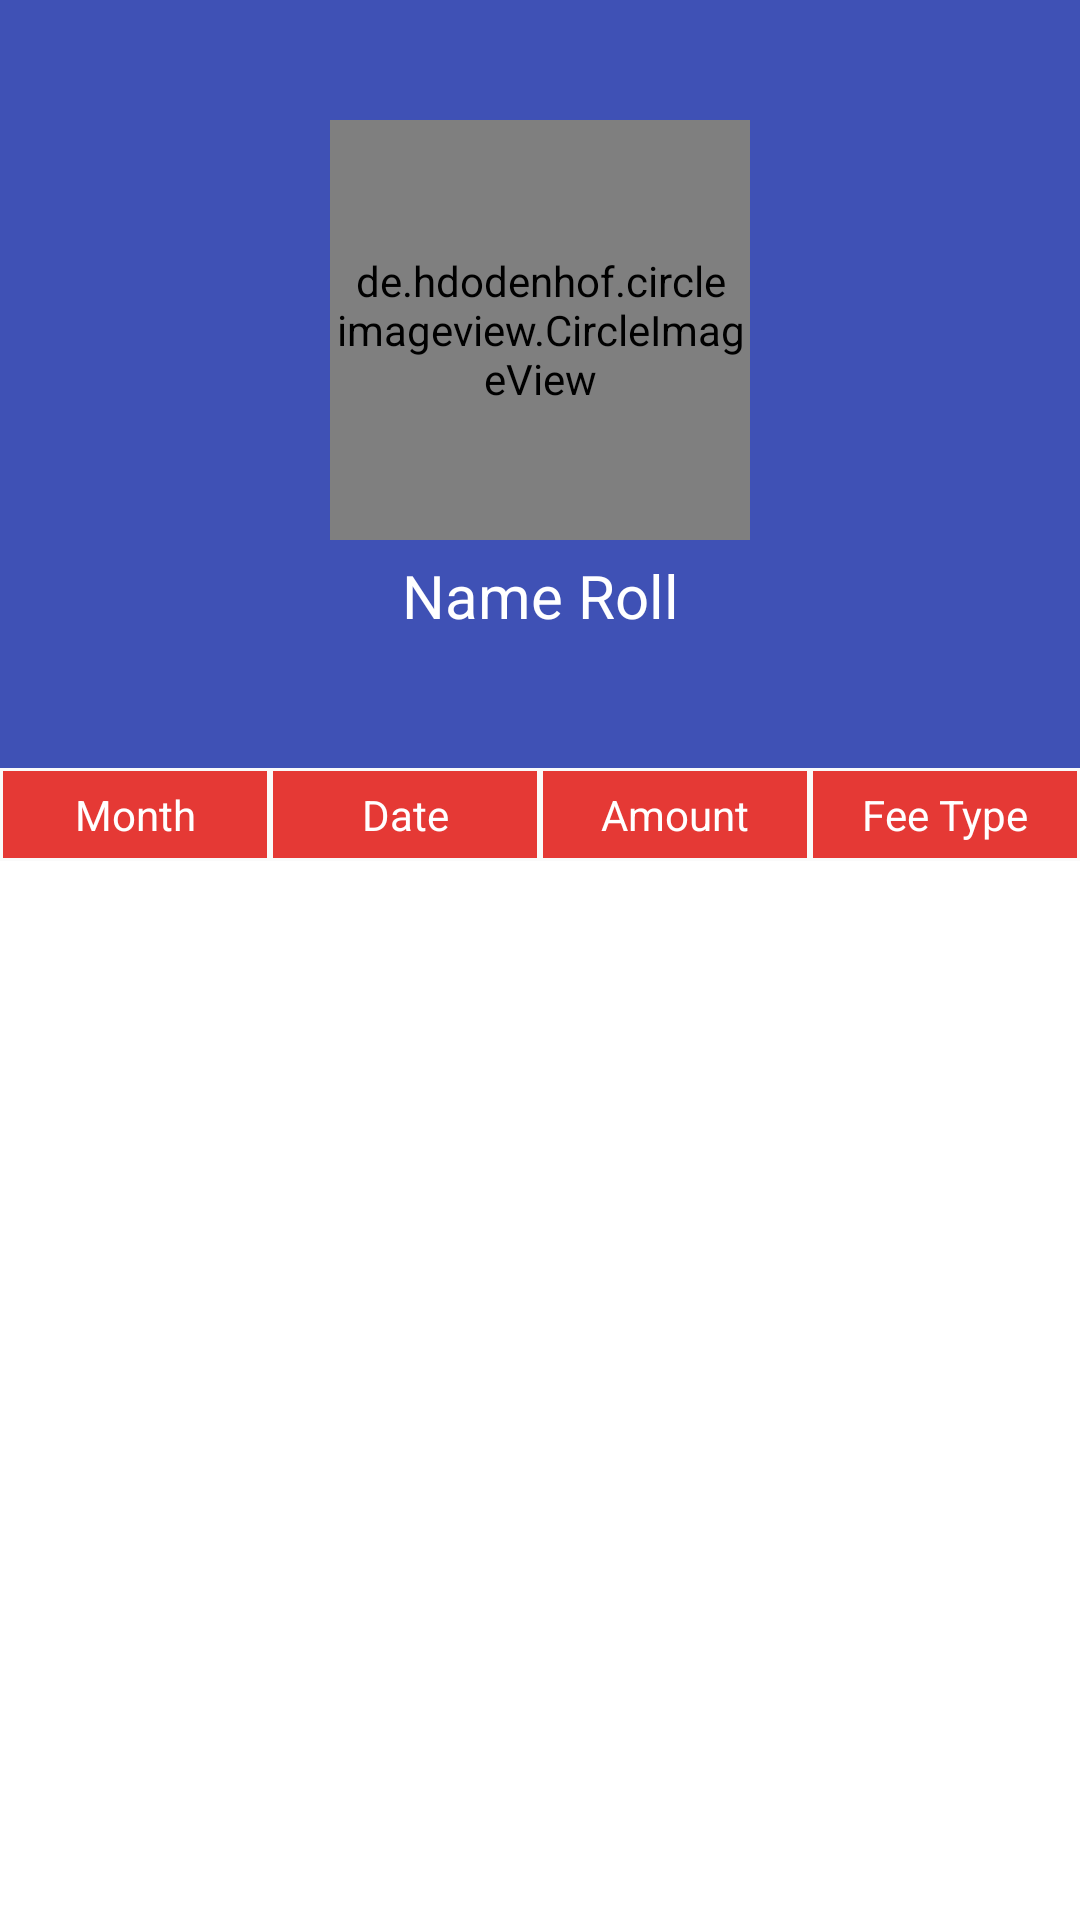

Write the Android layout XML for this screen, with the resource values it uses.
<!-- AndroidManifest.xml: activity theme AppTheme.NoActionBar -->
<!-- res/layout/activity_student_fee_history_view.xml -->
<?xml version="1.0" encoding="utf-8"?>
<android.support.design.widget.CoordinatorLayout
    xmlns:android="http://schemas.android.com/apk/res/android"
    xmlns:app="http://schemas.android.com/apk/res-auto"
    xmlns:tools="http://schemas.android.com/tools"
    android:layout_width="match_parent"
    android:layout_height="match_parent"
    android:fitsSystemWindows="true"
    tools:context=".Activity.StudentFeeHistoryViewActivity">

    <android.support.design.widget.AppBarLayout
        android:id="@+id/appbar"
        android:layout_width="match_parent"
        android:layout_height="256dp"
        android:fitsSystemWindows="true"
        android:theme="@style/ThemeOverlay.AppCompat.Dark.ActionBar">

        <android.support.design.widget.CollapsingToolbarLayout
            android:id="@+id/collapsingToolbar"
            android:layout_width="match_parent"
            android:layout_height="match_parent"
            android:fitsSystemWindows="true"
            app:contentScrim="?attr/colorPrimary"
            app:expandedTitleMarginStart="40dp"
            app:layout_scrollFlags="scroll|exitUntilCollapsed">

           <LinearLayout
               android:layout_width="match_parent"
               android:orientation="vertical"
               android:layout_height="wrap_content">

               <de.hdodenhof.circleimageview.CircleImageView xmlns:app="http://schemas.android.com/apk/res-auto"
                   android:id="@+id/show_profile_image_single"
                   android:layout_width="140dp"
                   android:layout_height="140dp"
                   android:layout_gravity="center"
                   android:layout_marginBottom="5dp"
                   android:layout_marginLeft="5dp"
                   android:layout_marginRight="5dp"
                   android:layout_marginTop="40dp"
                   android:padding="2dp"
                   android:src="@drawable/opening"
                   app:civ_border_color="#FF000000"
                   app:civ_border_width="1dp" />

               <TextView
                   android:id="@+id/tvRollNameClassSec"
                   android:layout_width="match_parent"
                   android:layout_height="wrap_content"
                   android:gravity="center"
                   android:text="Name Roll"
                   android:textColor="@color/cardview_light_background"
                   android:textSize="20sp" />


           </LinearLayout>

            <android.support.v7.widget.Toolbar
                android:id="@+id/toolbar"
                android:layout_width="match_parent"
                android:layout_height="?attr/actionBarSize"
                android:elevation="7dp"
                app:layout_collapseMode="pin"/>

        </android.support.design.widget.CollapsingToolbarLayout>

    </android.support.design.widget.AppBarLayout>


    

    
        
        
        
        

        

        
            
            
            

    


    <android.support.v4.widget.NestedScrollView
        android:layout_width="match_parent"
        android:id="@+id/nested_scroll_view"
        android:layout_height="match_parent"
        android:fillViewport="true"
        app:layout_behavior="@string/appbar_scrolling_view_behavior">

        <LinearLayout
            android:id="@+id/linear_layout_android"
            android:layout_width="match_parent"
            android:layout_height="match_parent"
            android:orientation="vertical">

            <TableLayout
                android:layout_width="match_parent"
                android:layout_height="wrap_content"
                android:stretchColumns="1">

                <TableRow>
                    
                    <TextView
                        android:id="@+id/tbl_txt1"
                        android:layout_width="0dip"
                        android:layout_height="wrap_content"
                        android:background="@color/absent_color"
                        android:textColor="@color/colortop"
                        android:padding="5dip"
                        android:gravity="center"
                        android:layout_margin="1dip"
                        android:layout_weight="1"
                        android:text="Month" />

                    
                    <TextView
                        android:id="@+id/tbl_txt2"
                        android:layout_width="0dip"
                        android:layout_height="wrap_content"
                        android:background="@color/absent_color"
                        android:textColor="@color/colortop"
                        android:padding="5dip"
                        android:gravity="center"
                        android:layout_margin="1dip"
                        android:layout_weight="1"
                        android:text="Date" />

                    
                    <TextView
                        android:id="@+id/tbl_txt3"
                        android:layout_width="0dip"
                        android:layout_height="wrap_content"
                        android:background="@color/absent_color"
                        android:textColor="@color/colortop"
                        android:padding="5dip"
                        android:gravity="center"
                        android:layout_margin="1dip"
                        android:layout_weight="1"
                        android:text="Amount" />

                    <TextView
                        android:id="@+id/tbl_txt4"
                        android:layout_width="0dip"
                        android:layout_height="wrap_content"
                        android:background="@color/absent_color"
                        android:textColor="@color/colortop"
                        android:padding="5dip"
                        android:gravity="center"
                        android:layout_margin="1dip"
                        android:layout_weight="1"
                        android:text="Fee Type" />



                </TableRow>

            </TableLayout>
            <ListView
                android:id="@+id/listFeeHistory"
                android:layout_width="match_parent"
                android:dividerHeight="1dp"
                android:background="#fff"
                android:layout_height="match_parent"/>

        </LinearLayout>

    </android.support.v4.widget.NestedScrollView>





</android.support.design.widget.CoordinatorLayout>
<!-- res/layout/content_student_fee_history_view.xml (included above) -->
<?xml version="1.0" encoding="utf-8"?>
<LinearLayout xmlns:android="http://schemas.android.com/apk/res/android"
    xmlns:app="http://schemas.android.com/apk/res-auto"
    xmlns:tools="http://schemas.android.com/tools"
    android:layout_width="match_parent"
    android:layout_height="match_parent"
    android:orientation="vertical"
    app:layout_behavior="@string/appbar_scrolling_view_behavior"
    tools:context=".Activity.StudentFeeHistoryViewActivity"
    tools:showIn="@layout/activity_student_fee_history_view">

    <LinearLayout
        android:layout_width="match_parent"
        android:padding="10dp"
        android:layout_height="wrap_content"
        android:background="@color/color_7"
        android:orientation="horizontal">


        <TextView
            android:id="@+id/tvMonth"
            android:layout_width="wrap_content"
            android:layout_height="wrap_content"
            android:layout_weight="1"
            android:gravity="center"
            android:text="MONTH"
            android:textColor="@color/black"
            android:textSize="14sp" />

        <View
            android:layout_marginLeft="2dp"
            android:layout_width="1dp"
            android:layout_height="match_parent"
            android:background="@android:color/darker_gray">
        </View>

        <TextView
            android:id="@+id/textView2"
            android:gravity="center"
            android:layout_width="wrap_content"
            android:layout_height="wrap_content"
            android:textColor="@color/black"
            android:layout_weight="1"
            android:text="DATE" />

        <View
            android:layout_marginLeft="2dp"
            android:layout_width="1dp"
            android:layout_height="match_parent"
            android:background="@android:color/darker_gray">
        </View>

        <TextView
            android:id="@+id/textView3"
            android:gravity="center"
            android:layout_width="wrap_content"
            android:layout_height="wrap_content"
            android:textColor="@color/black"
            android:layout_weight="1"
            android:text="AMOUNT" />

    </LinearLayout>


</LinearLayout>
<!-- resources referenced by this layout -->
<resources>
  <color name="absent_color">#e53935</color>
  <color name="black">#000000</color>
  <color name="color_7">#EC407A</color>
  <color name="colortop">#ffffff</color>
  <style name="AppTheme.NoActionBar">
          <item name="windowActionBar">false</item>
          <item name="windowNoTitle">true</item>
      </style>
</resources>
